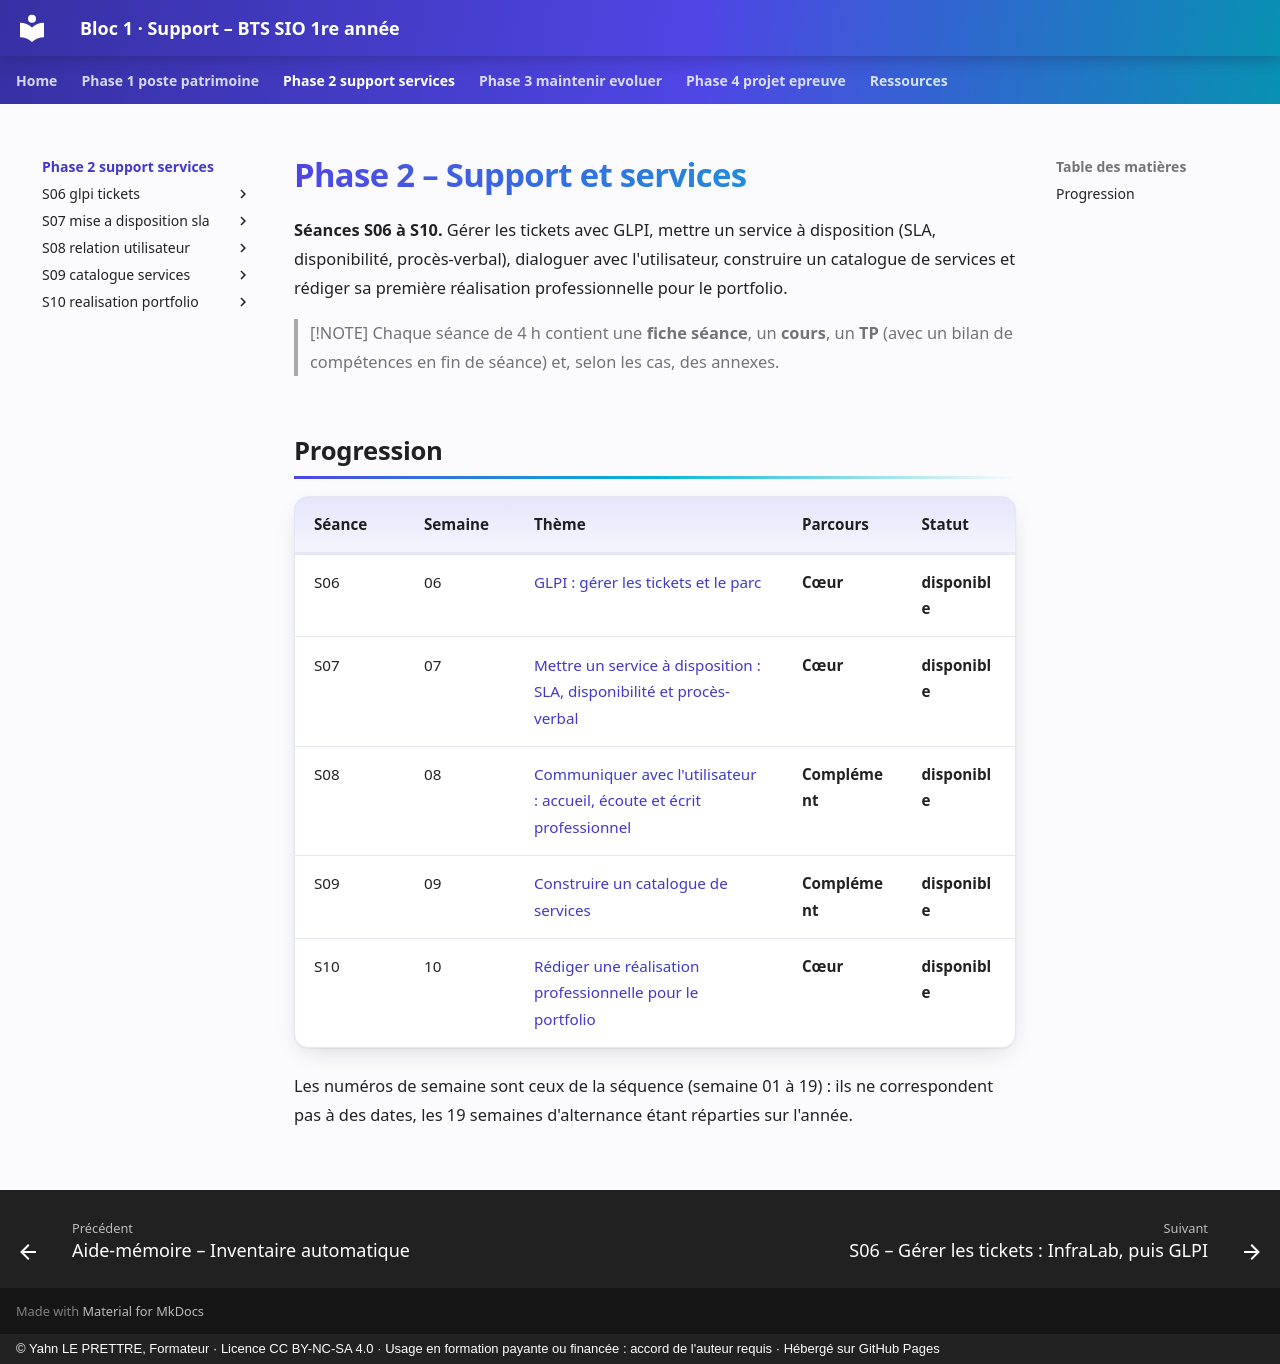

repository: YahnLP/bts1-sio-sisr-bloc1 · page: phase-2-support-services/index.html · generator: mkdocs · copyright: © Yahn LE PRETTRE, Formateur · Licence CC BY-NC-SA 4.0 · Usage en formation payante ou financée : accord de l'auteur requis · Hébergé sur GitHub Pages

# Phase 2 – Support et services

**Séances S06 à S10.** Gérer les tickets avec GLPI, mettre un service à disposition (SLA, disponibilité, procès-verbal), dialoguer avec l'utilisateur, construire un catalogue de services et rédiger sa première réalisation professionnelle pour le portfolio.

> [!NOTE]
> Chaque séance de 4 h contient une **fiche séance**, un **cours**, un **TP** (avec un bilan de compétences en fin de séance) et, selon les cas, des annexes.

## Progression

| Séance | Semaine | Thème | Parcours | Statut |
|---|---|---|---|---|
| S06 | 06 | [GLPI : gérer les tickets et le parc](S06-glpi-tickets/README.md) | **Cœur** | **disponible** |
| S07 | 07 | [Mettre un service à disposition : SLA, disponibilité et procès-verbal](S07-mise-a-disposition-sla/README.md) | **Cœur** | **disponible** |
| S08 | 08 | [Communiquer avec l'utilisateur : accueil, écoute et écrit professionnel](S08-relation-utilisateur/README.md) | **Complément** | **disponible** |
| S09 | 09 | [Construire un catalogue de services](S09-catalogue-services/README.md) | **Complément** | **disponible** |
| S10 | 10 | [Rédiger une réalisation professionnelle pour le portfolio](S10-realisation-portfolio/README.md) | **Cœur** | **disponible** |

Les numéros de semaine sont ceux de la séquence (semaine 01 à 19) : ils ne correspondent pas à des dates, les 19 semaines d'alternance étant réparties sur l'année.
